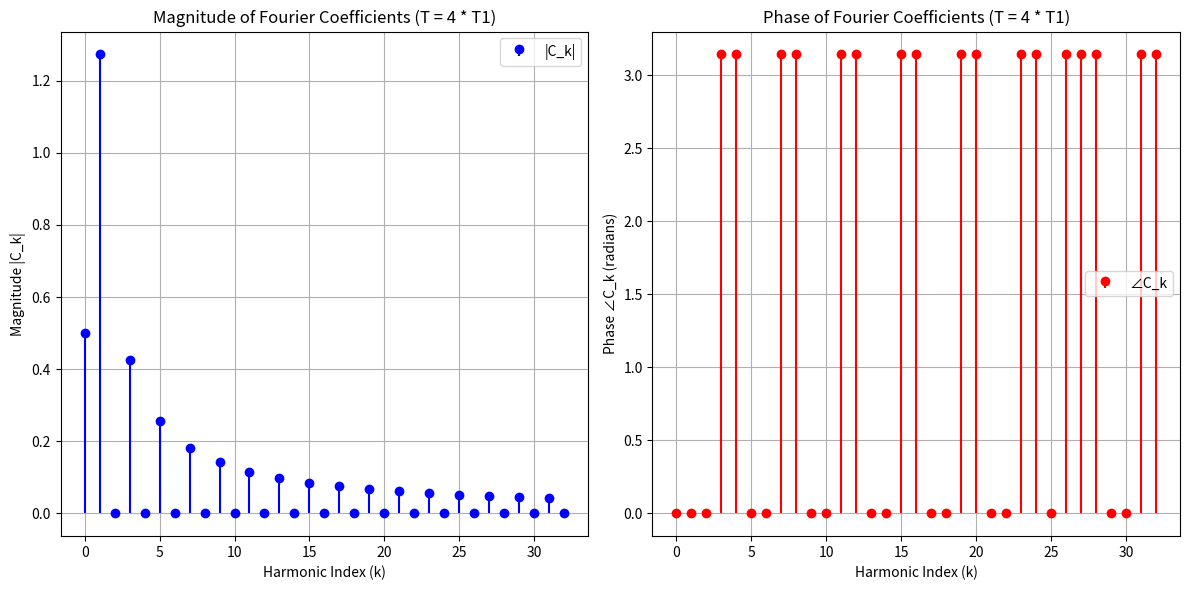
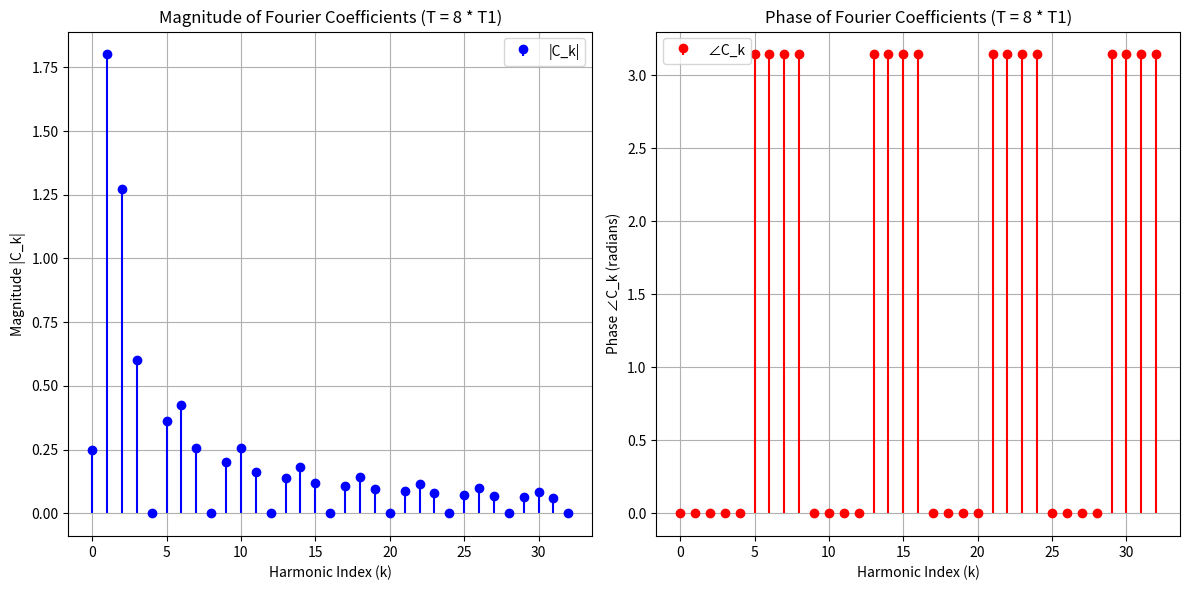
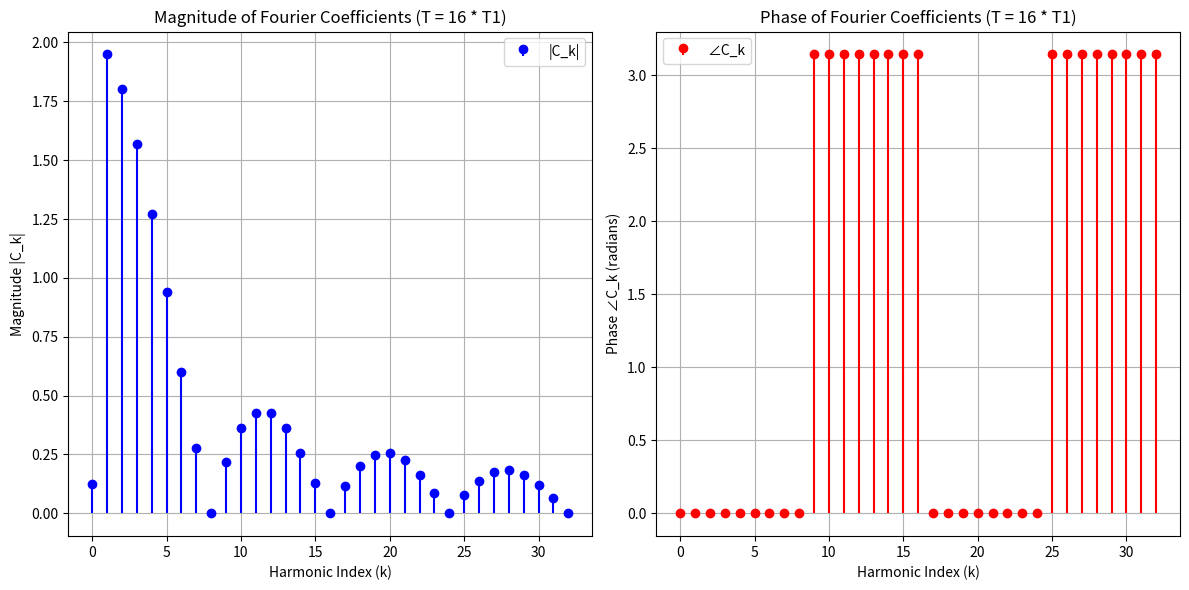

Source code (Python) for these figures, in order:
import numpy as np
import matplotlib.pyplot as plt

# Function to compute Fourier series coefficients
def compute_fourier_terms(time_period: float, base_time: int, max_terms: int = 32) -> tuple[np.ndarray, np.ndarray]:
    angular_frequency = 2 * np.pi / time_period
    term_indices = np.arange(0, max_terms + 1)
    # Calculate coefficients based on sine function
    fourier_coeffs = 2 * np.sin(term_indices * angular_frequency * base_time) / (term_indices * angular_frequency * base_time)
    fourier_coeffs[0] = 2 * base_time / time_period
    print(f"C_k For T = {time_period // base_time} * T1:\n{fourier_coeffs}\n")
    return term_indices, fourier_coeffs

# Function to plot the Fourier coefficients
def display_fourier_coeffs(time_period: float, base_time: int, max_terms: int = 32) -> None:
    terms, coeffs = compute_fourier_terms(time_period, base_time, max_terms)
    magnitudes = np.abs(coeffs)  # Magnitudes of Fourier coefficients
    phases = np.angle(coeffs)   # Phases of Fourier coefficients
    plt.figure(figsize=(12, 6))
    # Plot Magnitude
    plt.subplot(1, 2, 1)
    plt.stem(terms, magnitudes, basefmt=" ", linefmt="b-", markerfmt="bo", label="|C_k|")
    plt.xlabel("Harmonic Index (k)")
    plt.ylabel("Magnitude |C_k|")
    plt.title(f"Magnitude of Fourier Coefficients (T = {time_period // base_time} * T1)")
    plt.grid(True)
    plt.legend()
    # Plot Phase
    plt.subplot(1, 2, 2)
    plt.stem(terms, phases, basefmt=" ", linefmt="r-", markerfmt="ro", label="∠C_k")
    plt.xlabel("Harmonic Index (k)")
    plt.ylabel("Phase ∠C_k (radians)")
    plt.title(f"Phase of Fourier Coefficients (T = {time_period // base_time} * T1)")
    plt.grid(True)
    plt.legend()
    plt.tight_layout()
    plt.show()

base_time = 2   # Base time period
time_periods = [4 * base_time, 8 * base_time, 16 * base_time]   # List of different time periods to analyze
for period in time_periods:   # Generate plots for each time period
    display_fourier_coeffs(period, base_time, max_terms=32)
print()
